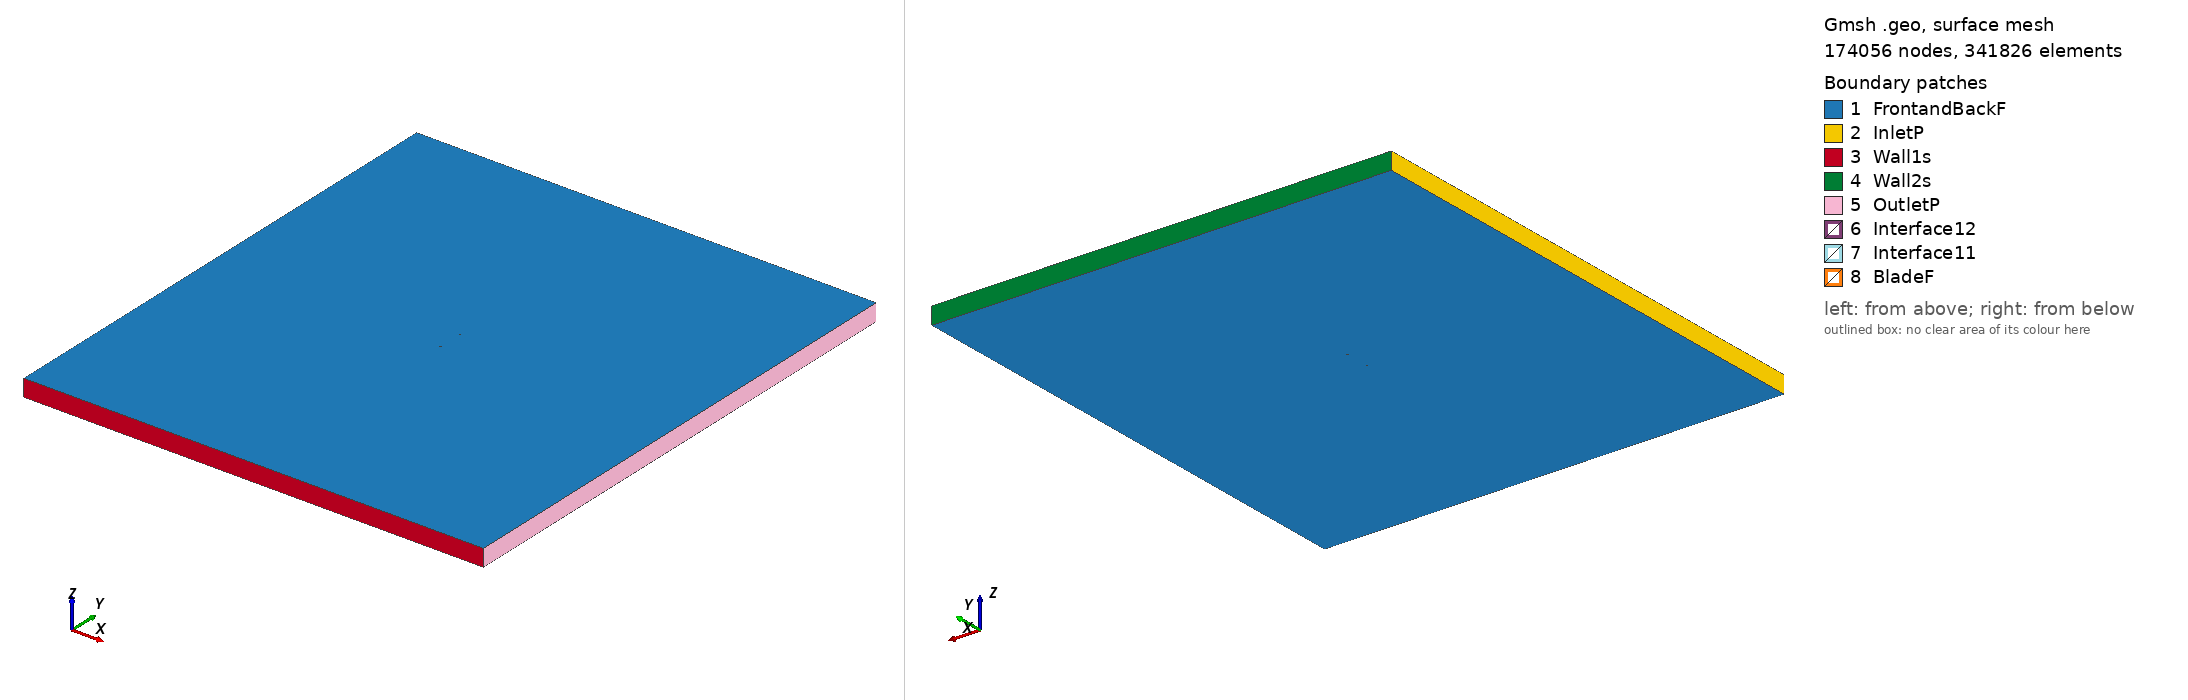

Gmsh geometry script, surface-meshed: 174056 nodes, 341826 surface elements. Boundary patches (legend numbers): 1 FrontandBackF, 2 InletP, 3 Wall1s, 4 Wall2s, 5 OutletP, 6 Interface12, 7 Interface11, 8 BladeF. Left view from above one corner, right view from below the opposite corner. Legend entries are the model's physical surfaces. The drawing asked Gmsh for element sizes between 1% and 20% of the model's largest extent; the script's own settings can give other sizes.

=== goe116_tsr_2.236_aoa_-4.1352.geo (drawn) ===
SetFactory("OpenCASCADE");

Point(1) = {0.074786, 0.743199, 0, 1.0};
Point(2) = {0.067156, 0.744101, 0, 1.0};
Point(3) = {0.059535, 0.744976, 0, 1.0};
Point(4) = {0.044312, 0.746545, 0, 1.0};
Point(5) = {0.029091, 0.748100, 0, 1.0};
Point(6) = {0.013896, 0.749385, 0, 1.0};
Point(7) = {-0.001233, 0.750000, 0, 1.0};
Point(8) = {-0.016250, 0.749495, 0, 1.0};
Point(9) = {-0.031150, 0.747796, 0, 1.0};
Point(10) = {-0.045916, 0.744739, 0, 1.0};
Point(11) = {-0.053260, 0.742823, 0, 1.0};
Point(12) = {-0.060559, 0.740429, 0, 1.0};
Point(13) = {-0.064172, 0.738882, 0, 1.0};
Point(14) = {-0.067778, 0.737245, 0, 1.0};
Point(15) = {-0.071343, 0.735205, 0, 1.0};
Point(16) = {-0.073108, 0.734005, 0, 1.0};
Point(17) = {-0.074805, 0.732120, 0, 1.0};
Point(18) = {-0.072816, 0.731050, 0, 1.0};
Point(19) = {-0.070867, 0.730385, 0, 1.0};
Point(20) = {-0.067026, 0.729634, 0, 1.0};
Point(21) = {-0.063230, 0.729346, 0, 1.0};
Point(22) = {-0.059468, 0.729401, 0, 1.0};
Point(23) = {-0.052049, 0.730557, 0, 1.0};
Point(24) = {-0.044642, 0.731846, 0, 1.0};
Point(25) = {-0.029778, 0.733918, 0, 1.0};
Point(26) = {-0.014875, 0.735587, 0, 1.0};
Point(27) = {0.000034, 0.737182, 0, 1.0};
Point(28) = {0.014966, 0.738567, 0, 1.0};
Point(29) = {0.029910, 0.739817, 0, 1.0};
Point(30) = {0.044868, 0.740920, 0, 1.0};
Point(31) = {0.059846, 0.741828, 0, 1.0};
Point(32) = {0.067340, 0.742236, 0, 1.0};
Point(33) = {0.074824, 0.742675, 0, 1.0};
Point(34) = {-0.074786, -0.743199, 0, 1.0};
Point(35) = {-0.067156, -0.744101, 0, 1.0};
Point(36) = {-0.059535, -0.744976, 0, 1.0};
Point(37) = {-0.044312, -0.746545, 0, 1.0};
Point(38) = {-0.029091, -0.748100, 0, 1.0};
Point(39) = {-0.013896, -0.749385, 0, 1.0};
Point(40) = {0.001233, -0.750000, 0, 1.0};
Point(41) = {0.016250, -0.749495, 0, 1.0};
Point(42) = {0.031150, -0.747796, 0, 1.0};
Point(43) = {0.045916, -0.744739, 0, 1.0};
Point(44) = {0.053260, -0.742823, 0, 1.0};
Point(45) = {0.060559, -0.740429, 0, 1.0};
Point(46) = {0.064172, -0.738882, 0, 1.0};
Point(47) = {0.067778, -0.737245, 0, 1.0};
Point(48) = {0.071343, -0.735205, 0, 1.0};
Point(49) = {0.073108, -0.734005, 0, 1.0};
Point(50) = {0.074805, -0.732120, 0, 1.0};
Point(51) = {0.072816, -0.731050, 0, 1.0};
Point(52) = {0.070867, -0.730385, 0, 1.0};
Point(53) = {0.067026, -0.729634, 0, 1.0};
Point(54) = {0.063230, -0.729346, 0, 1.0};
Point(55) = {0.059468, -0.729401, 0, 1.0};
Point(56) = {0.052049, -0.730557, 0, 1.0};
Point(57) = {0.044642, -0.731846, 0, 1.0};
Point(58) = {0.029778, -0.733918, 0, 1.0};
Point(59) = {0.014875, -0.735587, 0, 1.0};
Point(60) = {-0.000034, -0.737182, 0, 1.0};
Point(61) = {-0.014966, -0.738567, 0, 1.0};
Point(62) = {-0.029910, -0.739817, 0, 1.0};
Point(63) = {-0.044868, -0.740920, 0, 1.0};
Point(64) = {-0.059846, -0.741828, 0, 1.0};
Point(65) = {-0.067340, -0.742236, 0, 1.0};
Point(66) = {-0.074824, -0.742675, 0, 1.0};

// Lines: first blade (splines 1-4)
Spline(1) = {1:9};
Spline(2) = {9:25};
Spline(3) = {25:33};
Spline(4) = {33,1};

// Lines: second blade (splines 5-8)
Spline(5) = {34:42};
Spline(6) = {42:58};
Spline(7) = {58:66};
Spline(8) = {66,34};

// Outer domain (points 20001-4 and lines)
Point(67) = {-13.50000000, -15.00000000, 0, 1.0};
Point(68) = {-13.50000000, 15.00000000, 0, 1.0};
Point(69) = {13.50000000, 15.00000000, 0, 1.0};
Point(70) = {13.50000000, -15.00000000, 0, 1.0};
Line(11) = {67, 68};
Line(12) = {68, 69};
Line(13) = {69, 70};
Line(14) = {67, 70};

// Interface (between moving and stationary domain) (circles)
Circle(9) = {0, 0, 0, 0.80000000, 0, 2*Pi};
Circle(10) = {0, 0, 0, 0.80000000, 0, 2*Pi};

// Loops collect Lines/Splines/etc (blade1, blade2, domain, first circle)
Line Loop(1) = {1:4};
Line Loop(2) = {5:8};
Line Loop(3) = {11,12,13,-14};
Line Loop(4) = {9};

// BooleanDifference cuts out the circle/interface from the domain
Plane Surface(1) = {3};
Plane Surface(2) = {4};
BooleanDifference{ Surface{1}; Delete;}{ Surface{2}; Delete;}

// This one cuts out the blades from the inner circle/interface
Line Loop(6) = {10};
Plane Surface(5) = {6};
Plane Surface(6) = {1};
Plane Surface(7) = {2};
BooleanDifference{ Surface{5}; Delete;}{ Surface{6,7}; Delete;}

// extrude to 3rd dimension
Extrude {0, 0, 1} {Surface{1}; Surface{5}; Layers{1}; Recombine;}

// Physical Surfaces are the named boundaries (patches)
Physical Surface("Interface11") = {12};
Physical Surface("Interface12") = {10};

// sides of domain
Physical Surface("InletP") = {6};
Physical Surface("OutletP") = {9};

// top and bottom of domain
Physical Surface("Wall1s") = {7};
Physical Surface("Wall2s") = {8};

// Check FrontandBackF by ensuring there is nothing in the 3rd dimension
Physical Surface("FrontandBackF") = {1,11,5,21};
Physical Surface("BladeF") = {13:20};
Physical Volume("Turbine") = {2};
Physical Volume("Farfield") = {1};

// settings for airfoil boundary layer
Field[1] = BoundaryLayer;
Field[1].EdgesList = {1:8};
Field[1].hwall_n = 1e-3;
Field[1].thickness = 1.5e-2;
Field[1].ratio = 1.05;
Field[1].Quads = 1;
BoundaryLayer Field = 1;

// control points for mesh (blade and interface)
// floor((arc length / 1.5mm)/ 6) -> Transfinite Line
Transfinite Line {1,2,3,5,6,7} = 33 Using Progression 1;
Transfinite Line {4,8} = 1 Using Progression 1;
Transfinite Line {9, 15} = 800 Using Progression 1;

// For more information on gmsh syntax, visit http://gmsh.info/doc/texinfo/gmsh.html
